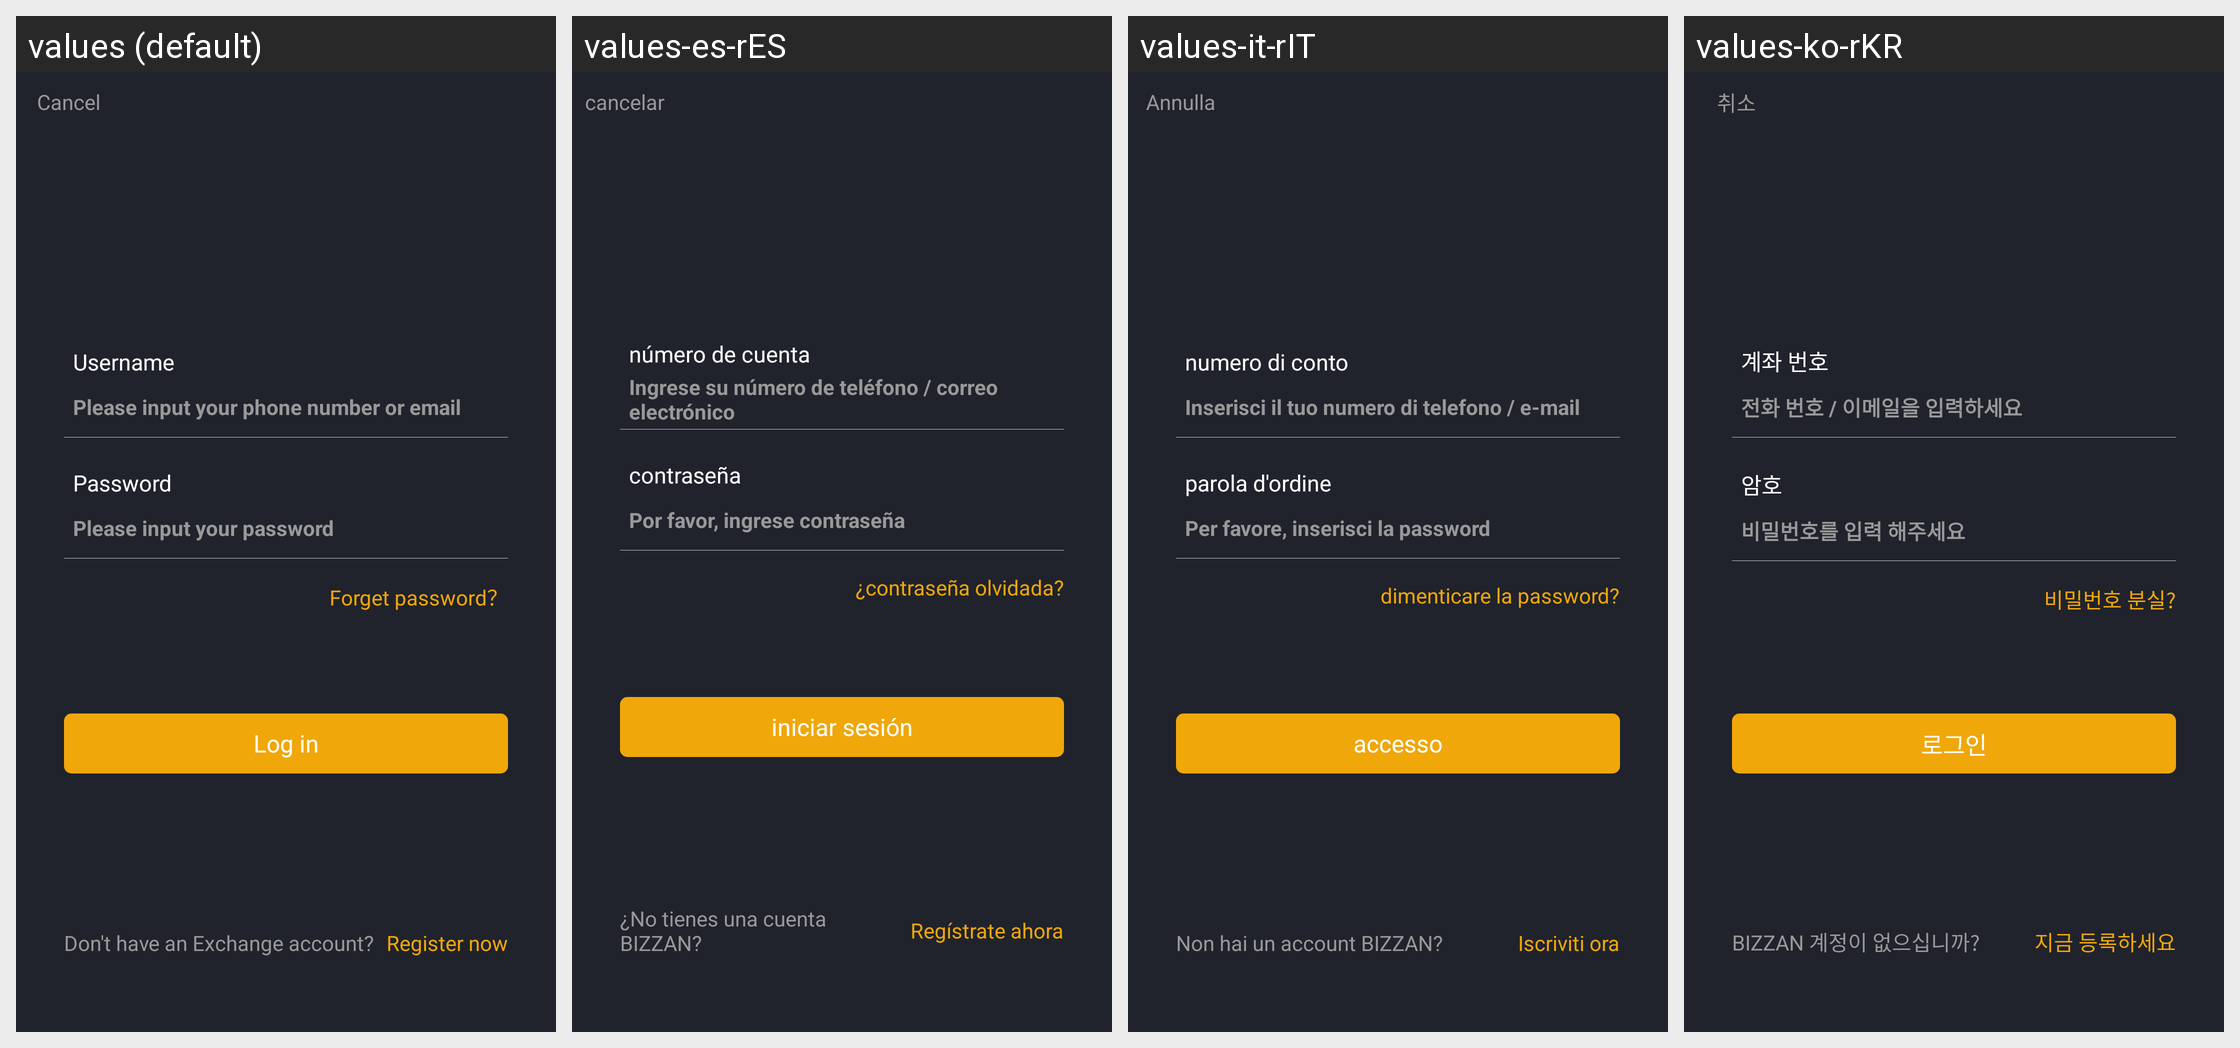

Locale-by-locale string values for the Android screen shown in this grid:
Android screen res/layout/activity_login.xml rendered under 4 locales, left to right: values (default), values-es-rES, values-it-rIT, values-ko-rKR. Device: Nexus 5 (rendered at 1080×1920; each locale shown at half size, 540×960, under a caption strip naming it); theme AppTheme.StartingWindowTheme.
Other locales in the repository, not shown: values-de-rDE, values-fr-rFR, values-ja-rJP, values-zh-rCN, values-zh-rMO.
Strings drawn on this screen, with the default value and each locale's value (text and hints the layout hard-codes, and strings that could not be matched under every locale, appear in the picture but are not listed):

cancle
  values: Cancel
  values-es-rES: cancelar
  values-it-rIT: Annulla
  values-ko-rKR: 취소

username_login
  values: Username
  values-es-rES: número de cuenta
  values-it-rIT: numero di conto
  values-ko-rKR: 계좌 번호

username_shuru_login
  values: Please input your phone number or email
  values-es-rES: Ingrese su número de teléfono / correo electrónico
  values-it-rIT: Inserisci il tuo numero di telefono / e-mail
  values-ko-rKR: 전화 번호 / 이메일을 입력하세요

password
  values: Password
  values-es-rES: contraseña
  values-it-rIT: parola d'ordine
  values-ko-rKR: 암호

password_shuru
  values: Please input your password
  values-es-rES: Por favor, ingrese contraseña
  values-it-rIT: Per favore, inserisci la password
  values-ko-rKR: 비밀번호를 입력 해주세요

goto_regist
  values: Register now
  values-es-rES: Regístrate ahora
  values-it-rIT: Iscriviti ora
  values-ko-rKR: 지금 등록하세요

forgot_password
  values: Forget password？
  values-es-rES: ¿contraseña olvidada?
  values-it-rIT: dimenticare la password?
  values-ko-rKR: 비밀번호 분실?

login
  values: Log in
  values-es-rES: iniciar sesión
  values-it-rIT: accesso
  values-ko-rKR: 로그인

no_zhanghao
  values: Don't have an Exchange account?
  values-es-rES: ¿No tienes una cuenta BIZZAN?
  values-it-rIT: Non hai un account BIZZAN?
  values-ko-rKR: BIZZAN 계정이 없으십니까?
